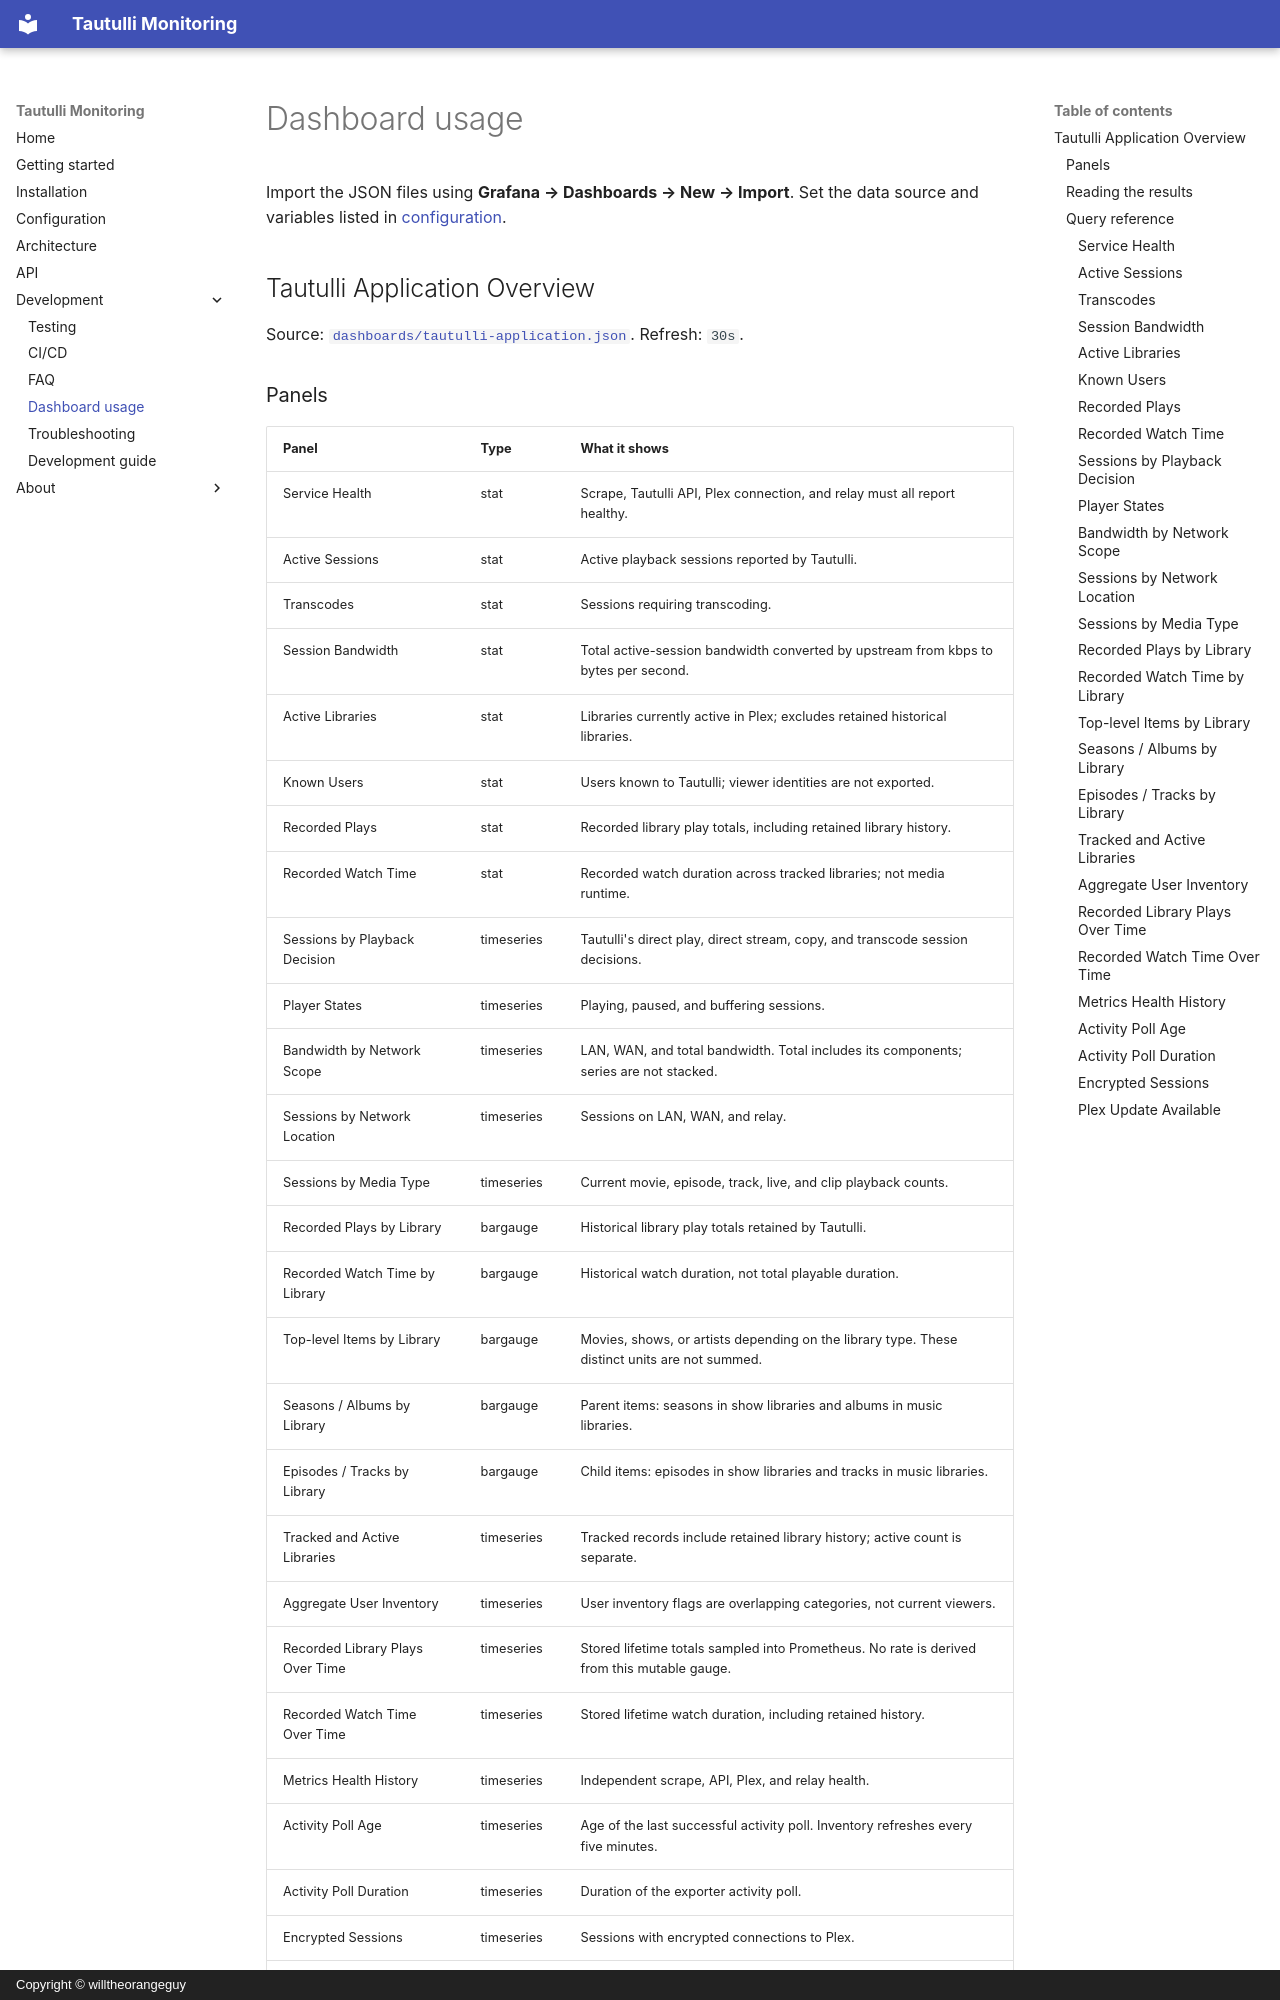

repository: willtheorangeguy/tautulli-monitoring · page: usage/index.html · generator: mkdocs · copyright: Copyright © willtheorangeguy

# Dashboard usage

Import the JSON files using **Grafana → Dashboards → New → Import**. Set the data source and variables listed in [configuration](configuration.md).

## Tautulli Application Overview

Source: [`dashboards/tautulli-application.json`](https://github.com/willtheorangeguy/tautulli-monitoring/blob/HEAD/dashboards/tautulli-application.json). Refresh: `30s`.

<!-- Screenshot: after adding tautulli-application.png to .github/icons/tautulli-monitoring/, replace this comment with ![Tautulli Application Overview](https://raw.githubusercontent.com/willtheorangeguy/.github/main/icons/tautulli-monitoring/tautulli-application.png). -->
